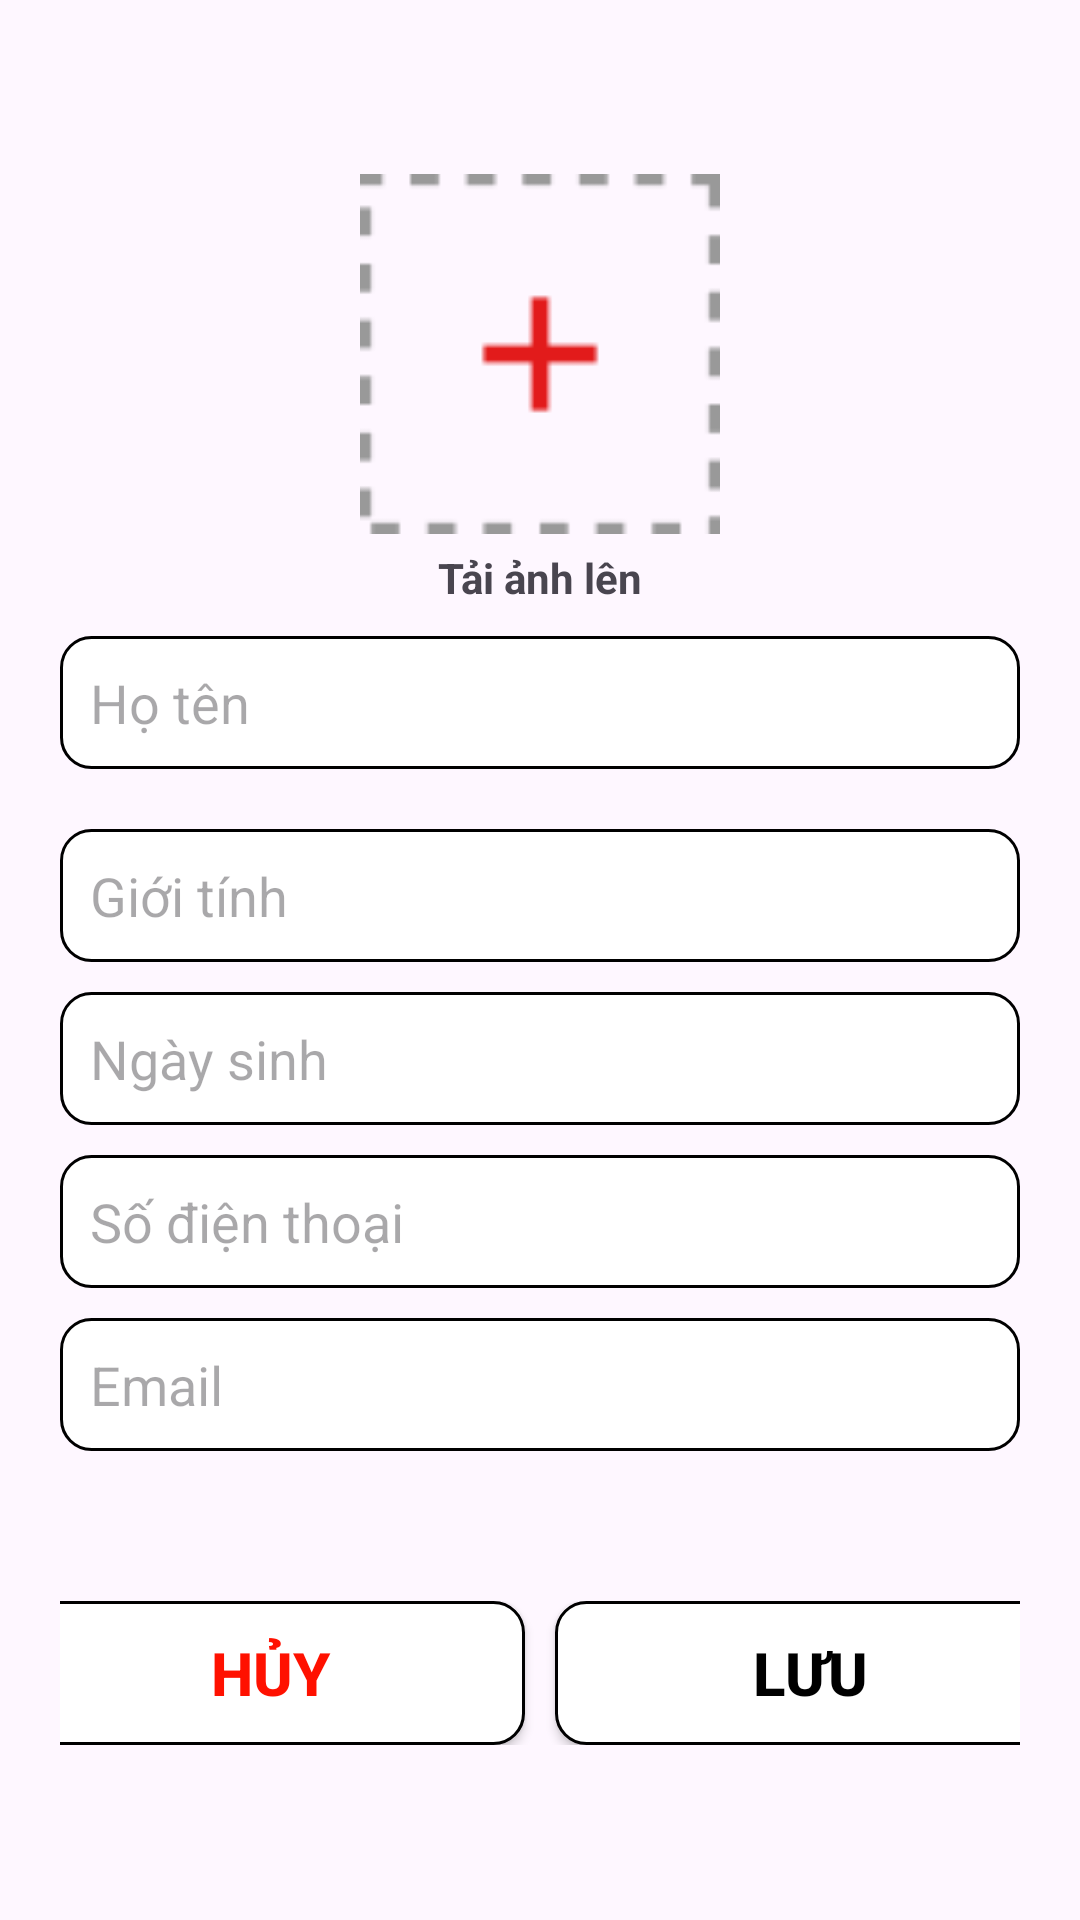

Android layout source for this screen:
<!-- AndroidManifest.xml: application theme Theme.PRO1121_DU_AN_01_NHOM_07 -->
<!-- res/layout/dialog_suanv.xml -->
<?xml version="1.0" encoding="utf-8"?>
<LinearLayout xmlns:android="http://schemas.android.com/apk/res/android"
    android:layout_width="match_parent"
    android:layout_height="match_parent"
    xmlns:app="http://schemas.android.com/apk/res-auto"
    android:orientation="vertical"
    android:gravity="center_vertical"
    android:padding="20dp">

    <ImageView
        android:id="@+id/img_suaAnhNV"
        android:layout_width="120dp"
        android:layout_height="120dp"
        android:src="@drawable/them_anh"
        android:layout_gravity="center_horizontal"/>
    <TextView
        android:layout_width="wrap_content"
        android:layout_height="wrap_content"
        android:text="Tải ảnh lên"
        android:textStyle="bold"
        android:layout_gravity="center_horizontal"
        android:layout_marginTop="5dp"/>

    <EditText
        android:id="@+id/ed_hoTen_snv"
        android:layout_width="match_parent"
        android:layout_height="wrap_content"
        android:background="@drawable/botron"
        android:padding="10dp"
        android:layout_marginTop="10dp"
        android:hint="Họ tên"/>
    <EditText
        android:id="@+id/ed_gioiTinh_snv"
        android:layout_width="match_parent"
        android:layout_height="wrap_content"
        android:background="@drawable/botron"
        android:padding="10dp"
        android:layout_marginTop="20dp"
        android:hint="Giới tính"/>
    <EditText
        android:id="@+id/ed_namSinh_snv"
        android:layout_width="match_parent"
        android:layout_height="wrap_content"
        android:background="@drawable/botron"
        android:padding="10dp"
        android:hint="Ngày sinh"
        android:layout_marginTop="10dp"/>
    <EditText
        android:id="@+id/ed_sdt_snv"
        android:layout_width="match_parent"
        android:layout_height="wrap_content"
        android:background="@drawable/botron"
        android:padding="10dp"
        android:hint="Số điện thoại"
        android:layout_marginTop="10dp"/>
    <EditText
        android:id="@+id/ed_email_snv"
        android:layout_width="match_parent"
        android:layout_height="wrap_content"
        android:background="@drawable/botron"
        android:padding="10dp"
        android:hint="Email"
        android:layout_marginTop="10dp"/>










    <LinearLayout
        android:layout_width="match_parent"
        android:layout_height="wrap_content"
        android:layout_marginTop="50dp"
        android:gravity="center_horizontal"
        android:orientation="horizontal">

        <Button
            android:id="@+id/huy_suasp"
            android:layout_width="170dp"
            android:layout_height="wrap_content"
            android:background="@drawable/botron"
            app:backgroundTint="@null"
            android:text="Hủy"
            android:textStyle="bold"
            android:textSize="20sp"
            android:layout_marginRight="10dp"
            android:textColor="#FF1100"/>
        <Button
            android:id="@+id/luu_suasp"
            android:layout_width="170dp"
            android:layout_height="wrap_content"
            android:background="@drawable/botron"
            app:backgroundTint="@null"
            android:text="Lưu"
            android:textStyle="bold"
            android:textSize="20sp"
            android:textColor="@color/black"/>
    </LinearLayout>

</LinearLayout>
<!-- resources referenced by this layout -->
<resources>
  <!-- drawable botron (drawable) -->
  <?xml version="1.0" encoding="utf-8"?>
  <shape xmlns:android="http://schemas.android.com/apk/res/android">
      <stroke android:width="1dp" android:color="@color/black" />
      <solid android:color="#FFFFFF" />
      <padding android:left="2dp" android:right="2dp" android:bottom="2dp" android:top="2dp" />
      <corners android:radius="10dp" />
  </shape>
  <!-- drawable them_anh: png bitmap (drawable, 1131 bytes) -->
  <style name="Theme.PRO1121_DU_AN_01_NHOM_07" parent="Base.Theme.PRO1121_DU_AN_01_NHOM_07" />
  <style name="Base.Theme.PRO1121_DU_AN_01_NHOM_07" parent="Theme.Material3.DayNight.NoActionBar">
          
          
      </style>
  <!-- not gathered from this repository: default colours our renderer supplied (Android Studio template values) -->
  <color name="black">#FF000000</color>
</resources>
